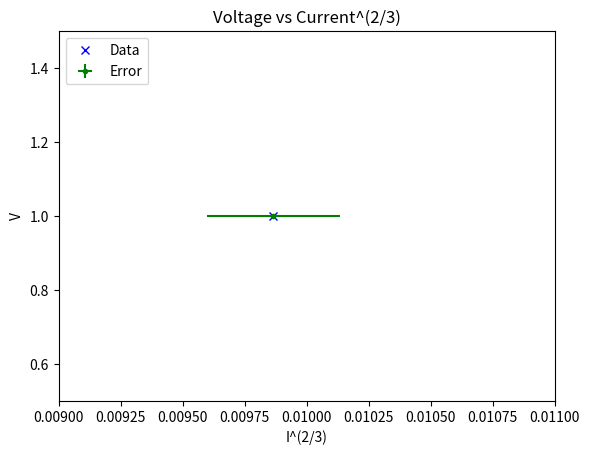

This figure's Python source: (Note: this script raises an exception after producing the figure.)
# -*- coding: utf-8 -*-
import numpy as np
import scipy as sp  
import matplotlib.pyplot as plt

x1= np.array([0.374e-3,0.646e-3,0.980e-3,1.320e-3,1.840e-3,2.43e-3,2.98e-3,3.53e-3,4.04e-3,4.59e-3,5.19e-3,5.84e-3,6.65e-3,7.38e-3,8.08e-3,8.80e-3,9.63e-3,10.34e-3,11.16e-3,11.93e-3,12.72e-3,13.74e-3,14.53e-3,14.98e-3,16.31e-3,17.03e-3,17.80e-3,18.60e-3,19.28e-3,20.3e-3,20.8e-3,21.8e-3,23.1e-3,27.4e-3,31.6e-3,42.4e-3,52.9e-3])

x = np.zeros(len(x1))
for i in range(0, len(x1)):
    x[i] = x1[i] ** (2.0/3.0)

y = np.array([0.033, 0.490, 1.00, 1.490, 2.00, 2.50, 3.00, 3.50, 4.00, 4.50, 5.00, 5.50, 6.00, 6.50, 7.00, 7.50, 8.00, 8.50, 8.97, 9.50, 10.00, 10.50, 11.00, 11.50, 12.00, 12.50, 13.00, 13.50, 14.00, 14.50, 15.00, 15.49, 16.00, 16.50, 17.00, 17.49, 18.00])

plt.plot(x, y, 'bx', label = 'Data')

y_err = np.array([0.001,0.005,0.005,0.01,0.01,0.01,0.01,0.01,0.01,0.01,0.01,0.01,0.01,0.01,0.01,0.01,0.01,0.01,0.01,0.01,0.01,0.01,0.01,0.01,0.01,0.01,0.01,0.01,0.01,0.01,0.01,0.01,0.01,0.01,0.01,0.01,0.01])
x1_err = np.array([0.001e-3,0.001e-3,4e-5,3e-5,2e-5,2e-5,0.01e-3,0.01e-3,0.01e-3,2e-5,2e-5,2e-5,2e-5,4e-5,3e-5,5e-5,2e-5,4e-5,2e-5,2e-5,3e-5,4e-5,5e-5,4e-5,0.01e-3,0.01e-3,0.01e-3,0.01e-3,4e-5,0.1e-3,0.1e-3,0.1e-3,0.1e-3,0.1e-3,0.1e-3,0.1e-3,0.1e-3,])

x_err = np.zeros(len(x1_err))
for i in range(0, len(x1_err)):
    x_err[i] = (2.0/3.0) * (x1_err[i] / x1[i]) * x[i]
plt.errorbar( x, y, xerr =  x_err, yerr = y_err, fmt = 'g.', label = 'Error')
plt.xlim(0.009, 0.011)
plt.ylim(0.5, 1.5)

#p = np.polyfit( x, y, 1)
#print(p)
#slope = p[0]
#intercept = p[1]
#y_model = slope * x + intercept
#plt.plot(x, y_model, 'r', label = 'Fit')


plt.xlabel("I^(2/3)")
plt.ylabel("V")
plt.title("Voltage vs Current^(2/3)")
plt.legend(loc = 'upper left')
plt.grid(b= 'true')


#n = len( x )
#s_x = sum( x )
#s_y = sum( y )
#s_xx = sum( x**2)
#s_xy = sum( x*y)
#denom = n * s_xx - s_x**2
#c = ( s_xx * s_y - s_x * s_xy) / denom
#m = ( n * s_xy - s_x * s_y ) /denom

#sigma = np.sqrt(sum( ( y -( c + m*x))**2) / (n - 2))
#sigma_c = np.sqrt( sigma**2 * s_xx / denom )
#sigma_m = np.sqrt( sigma**2 * n /denom )

#print('Slope (m):', m, '+-', sigma_m)
#print('Intercept (c):', c, '+-', sigma_c)  
